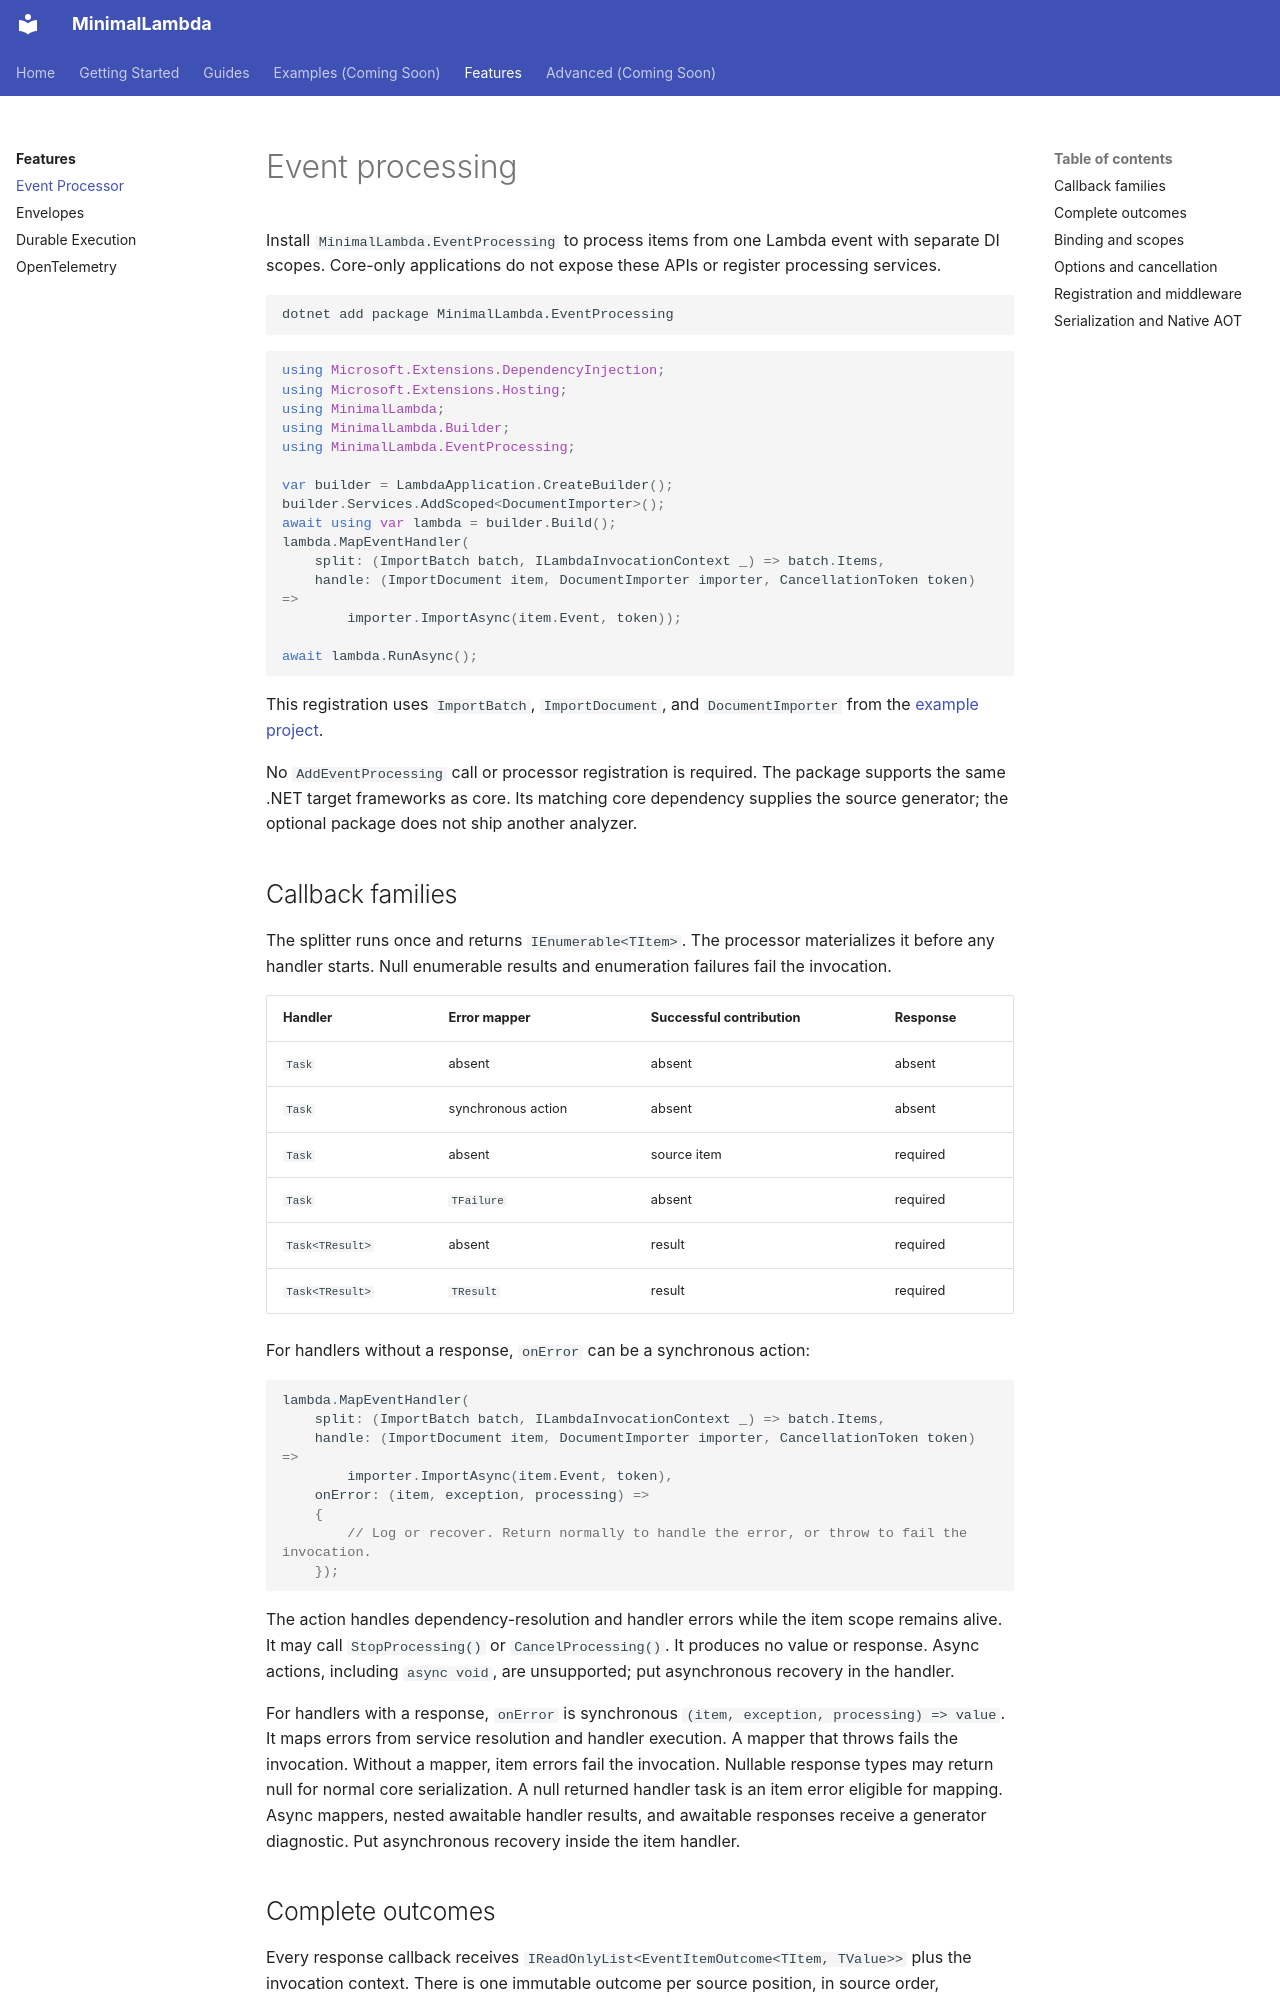

repository: LayeredCraft/minimal-lambda · page: features/event-processor/index.html · generator: mkdocs

# Event processing

Install `MinimalLambda.EventProcessing` to process items from one Lambda event with separate DI
scopes. Core-only applications do not expose these APIs or register processing services.

```bash
dotnet add package MinimalLambda.EventProcessing
```

```csharp
using Microsoft.Extensions.DependencyInjection;
using Microsoft.Extensions.Hosting;
using MinimalLambda;
using MinimalLambda.Builder;
using MinimalLambda.EventProcessing;

var builder = LambdaApplication.CreateBuilder();
builder.Services.AddScoped<DocumentImporter>();
await using var lambda = builder.Build();
lambda.MapEventHandler(
    split: (ImportBatch batch, ILambdaInvocationContext _) => batch.Items,
    handle: (ImportDocument item, DocumentImporter importer, CancellationToken token) =>
        importer.ImportAsync(item.Event, token));

await lambda.RunAsync();
```

This registration uses `ImportBatch`, `ImportDocument`, and `DocumentImporter` from the
[example project](https://github.com/LayeredCraft/minimal-lambda/tree/main/examples/MinimalLambda.Example.EventProcessor).

No `AddEventProcessing` call or processor registration is required. The package supports the same
.NET target frameworks as core. Its matching core dependency supplies the source generator; the
optional package does not ship another analyzer.

## Callback families

The splitter runs once and returns `IEnumerable<TItem>`. The processor materializes it before any
handler starts. Null enumerable results and enumeration failures fail the invocation.

| Handler | Error mapper | Successful contribution | Response |
| --- | --- | --- | --- |
| `Task` | absent | absent | absent |
| `Task` | synchronous action | absent | absent |
| `Task` | absent | source item | required |
| `Task` | `TFailure` | absent | required |
| `Task<TResult>` | absent | result | required |
| `Task<TResult>` | `TResult` | result | required |

For handlers without a response, `onError` can be a synchronous action:

```csharp
lambda.MapEventHandler(
    split: (ImportBatch batch, ILambdaInvocationContext _) => batch.Items,
    handle: (ImportDocument item, DocumentImporter importer, CancellationToken token) =>
        importer.ImportAsync(item.Event, token),
    onError: (item, exception, processing) =>
    {
        // Log or recover. Return normally to handle the error, or throw to fail the invocation.
    });
```

The action handles dependency-resolution and handler errors while the item scope remains alive.
It may call `StopProcessing()` or `CancelProcessing()`. It produces no value or response.
Async actions, including `async void`, are unsupported; put asynchronous recovery in the handler.

For handlers with a response, `onError` is synchronous `(item, exception, processing) => value`.
It maps errors from service resolution and handler execution. A mapper that throws fails the invocation. Without a mapper,
item errors fail the invocation. Nullable response types may return null for normal core serialization.
A null returned handler task is an item error eligible for mapping.
Async mappers, nested awaitable handler results, and awaitable responses receive a generator diagnostic.
Put asynchronous recovery inside the item handler.
